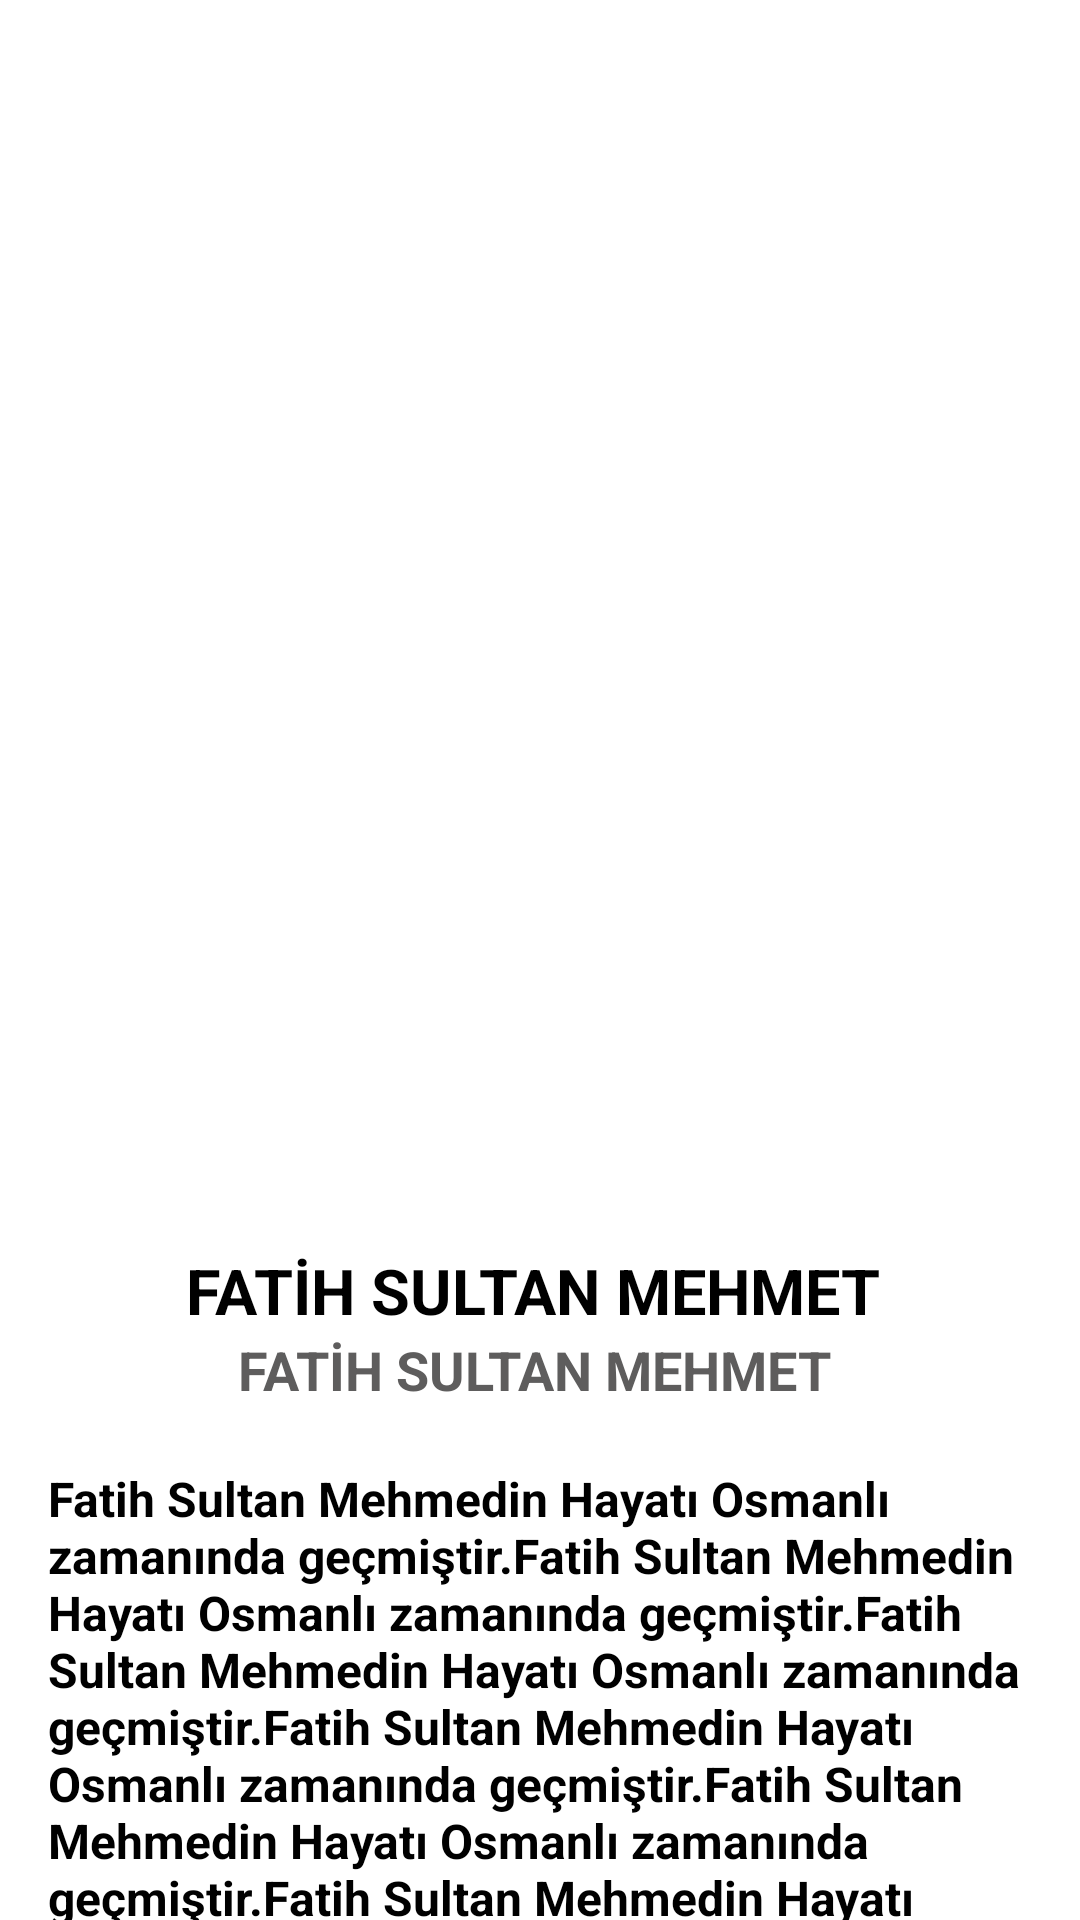

Produce the Android XML layout that renders to this screen, including the resource entries it uses.
<!-- AndroidManifest.xml: application theme Theme.HistoryApp -->
<!-- res/layout/activity_home_details.xml -->
<?xml version="1.0" encoding="utf-8"?>
<androidx.coordinatorlayout.widget.CoordinatorLayout xmlns:android="http://schemas.android.com/apk/res/android"
    xmlns:app="http://schemas.android.com/apk/res-auto"
    xmlns:tools="http://schemas.android.com/tools"
    android:layout_width="match_parent"
    android:layout_height="match_parent"
    android:fitsSystemWindows="true"
    tools:context=".view.HomeDetailsActivity">


    <com.google.android.material.appbar.AppBarLayout
        android:layout_width="match_parent"
        android:layout_height="wrap_content"
        android:fitsSystemWindows="true">

        <com.google.android.material.appbar.CollapsingToolbarLayout
            android:layout_width="match_parent"
            android:layout_height="400dp"
            android:background="@color/white"
            app:contentScrim="@color/white"
            app:layout_scrollFlags="scroll|enterAlways|enterAlwaysCollapsed|snap">

            <androidx.constraintlayout.widget.ConstraintLayout
                android:layout_width="match_parent"
                android:layout_height="wrap_content">

                <ImageView
                    android:id="@+id/image_details"
                    android:layout_width="match_parent"
                    android:layout_height="360dp"
                    android:fitsSystemWindows="true"
                    android:scaleType="centerCrop"
                    app:layout_constraintEnd_toEndOf="parent"
                    app:layout_constraintStart_toStartOf="parent"
                    app:layout_constraintTop_toTopOf="parent" />

                <View
                    android:id="@+id/view5"
                    android:layout_width="match_parent"
                    android:layout_height="80dp"
                    android:layout_marginTop="290dp"
                    android:background="@drawable/ic_wavedetails"
                    app:layout_constraintEnd_toEndOf="parent"
                    app:layout_constraintHorizontal_bias="0.0"
                    app:layout_constraintStart_toStartOf="parent"
                    app:layout_constraintTop_toTopOf="parent" />

                <ImageView
                    android:id="@+id/img_back_home"
                    android:layout_width="wrap_content"
                    android:layout_height="wrap_content"
                    android:layout_marginStart="16dp"
                    android:layout_marginTop="16dp"
                    app:layout_constraintStart_toStartOf="parent"
                    app:layout_constraintTop_toTopOf="parent"
                    app:srcCompat="@drawable/ic_back" />

            </androidx.constraintlayout.widget.ConstraintLayout>

        </com.google.android.material.appbar.CollapsingToolbarLayout>


    </com.google.android.material.appbar.AppBarLayout>

    <androidx.core.widget.NestedScrollView
        android:layout_width="match_parent"
        android:layout_height="match_parent"
        android:layout_margin="16dp"
        app:layout_behavior="@string/appbar_scrolling_view_behavior">

        <LinearLayout
            android:layout_width="match_parent"
            android:layout_height="match_parent"
            android:orientation="vertical">

            <TextView
                android:id="@+id/details_text_baslik"
                android:layout_width="match_parent"
                android:layout_height="wrap_content"
                android:gravity="center"
                android:text="FATİH SULTAN MEHMET "
                android:textColor="@color/black"
                android:textSize="21sp"
                android:textStyle="bold" />

            <TextView
                android:id="@+id/details_text_age"
                android:layout_width="match_parent"
                android:layout_height="wrap_content"
                android:gravity="center"
                android:text="FATİH SULTAN MEHMET "
                android:textColor="#5E5D5D"
                android:textSize="18sp"
                android:textStyle="bold" />

            <TextView
                android:id="@+id/details_text_detay"
                android:layout_width="match_parent"
                android:layout_height="wrap_content"
                android:layout_marginTop="20dp"
                android:text="Fatih Sultan Mehmedin Hayatı Osmanlı zamanında geçmiştir.Fatih Sultan Mehmedin Hayatı Osmanlı zamanında geçmiştir.Fatih Sultan Mehmedin Hayatı Osmanlı zamanında geçmiştir.Fatih Sultan Mehmedin Hayatı Osmanlı zamanında geçmiştir.Fatih Sultan Mehmedin Hayatı Osmanlı zamanında geçmiştir.Fatih Sultan Mehmedin Hayatı Osmanlı zamanında geçmiştir.Fatih Sultan Mehmedin Hayatı Osmanlı zamanında geçmiştir. "
                android:textColor="@color/black"
                android:textSize="16sp"
                android:textStyle="bold" />

        </LinearLayout>


    </androidx.core.widget.NestedScrollView>


</androidx.coordinatorlayout.widget.CoordinatorLayout>
<!-- resources referenced by this layout -->
<resources>
  <color name="black">#FF000000</color>
  <color name="white">#FFFFFFFF</color>
  <style name="Theme.HistoryApp" parent="Theme.MaterialComponents.DayNight.DarkActionBar">
  
          <item name="windowActionBar">false</item>
          <item name="windowNoTitle">true</item>
          
          <item name="colorPrimary">@color/purple_500</item>
          <item name="colorPrimaryVariant">@color/purple_700</item>
          <item name="colorOnPrimary">#FFFFFF</item>
          
          <item name="colorSecondary">@color/teal_200</item>
          <item name="colorSecondaryVariant">@color/teal_700</item>
          <item name="colorOnSecondary">@color/black</item>
          
          <item name="android:statusBarColor" tools:targetApi="l">?attr/colorPrimaryVariant</item>
          
      </style>
  <color name="purple_500">#0099ff</color>
  <color name="purple_700">#0099ff</color>
  <color name="teal_200">#FF03DAC5</color>
  <color name="teal_700">#FF018786</color>
</resources>
